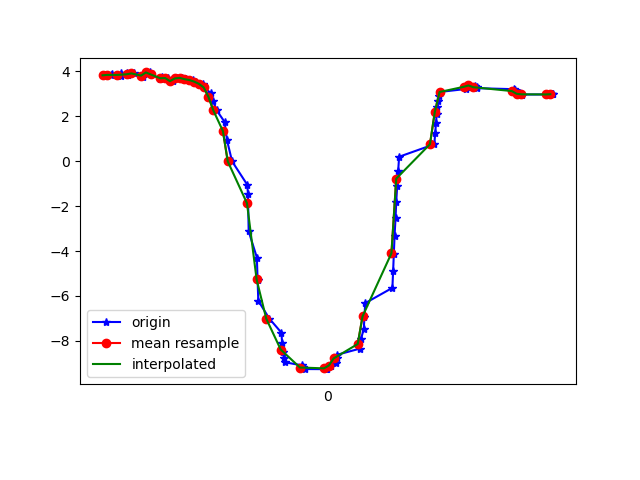

Source data for this figure (header and first rows):
1618852399889, 1548095732640241, 3.8098412, -2.9392867, 8.537314
1618852399915, 1548095751871011, 3.803, -3.149, 8.465
1618852399918, 1548095771101781, 3.856, -3.206, 8.42
1618852399955, 1548095790332551, 3.761, -3.289, 8.431
1618852399957, 1548095809563321, 3.895, -3.449, 8.305
1618852399982, 1548095828794091, 3.908, -3.494, 8.28
1618852399987, 1548095848024861, 3.803, -3.688, 8.245
1618852400010, 1548095867255631, 3.895, -3.743, 8.177
1618852400048, 1548095886486401, 3.846, -3.798, 8.174
1618852400050, 1548095905717171, 3.746, -3.994, 8.128
1618852400079, 1548095924947941, 3.938, -3.127, 8.412
1618852400082, 1548095944178711, 3.85, -3.767, 8.187
1618852400120, 1548095963409481, 3.644, -4.22, 8.06
1618852400125, 1548095982640251, 3.714, -4.301, 7.984
1618852400151, 1548096001871021, 3.688, -4.359, 7.965
1618852400173, 1548096021101791, 3.55, -4.453, 7.976
1618852400188, 1548096040332561, 3.671, -4.539, 7.872
1618852400211, 1548096059563331, 3.696, -4.578, 7.837
1618852400228, 1548096078794101, 3.639, -4.648, 7.822
1618852400255, 1548096098024871, 3.602, -4.75, 7.778
1618852400264, 1548096117255641, 3.532, -4.858, 7.744
1618852400299, 1548096136486411, 3.433, -5.002, 7.696
1618852400301, 1548096155717181, 3.274, -5.198, 7.635
1618852400329, 1548096174947951, 3.025, -5.431, 7.576
1618852400339, 1548096194178721, 2.675, -5.596, 7.587
1618852400354, 1548096213409491, 2.255, -5.652, 7.682
1618852400387, 1548096232640261, 1.738, -5.651, 7.815
1618852400397, 1548096251871031, 0.9259, -5.703, 7.916
1618852400418, 1548096271101801, -0.01397, -5.765, 7.925
1618852400481, 1548096290332571, -1.052, -5.681, 7.916
1618852400484, 1548096309563341, -1.453, -5.114, 8.233
1618852400487, 1548096328794111, -3.126, -5.062, 7.787
1618852400521, 1548096348024881, -4.289, -4.723, 7.439
1618852400524, 1548096367255651, -5.291, -4.315, 7.03
1618852400527, 1548096386486421, -6.215, -3.929, 6.479
1618852400573, 1548096405717191, -7.007, -3.604, 5.826
1618852400623, 1548096424947961, -7.631, -3.385, 5.133
1618852400626, 1548096444178731, -8.107, -3.223, 4.464
1618852400629, 1548096463409501, -8.471, -3.048, 3.872
1618852400633, 1548096482640271, -8.746, -2.836, 3.392
1618852400637, 1548096501871041, -8.946, -2.618, 3.024
1618852400709, 1548096521101811, -9.084, -2.426, 2.763
1618852400713, 1548096540332581, -9.169, -2.283, 2.6
1618852400716, 1548096559563351, -9.218, -2.163, 2.529
1618852400719, 1548096578794121, -9.248, -2.023, 2.535
1618852400810, 1548096598024891, -9.253, -1.889, 2.618
1618852400813, 1548096617255661, -9.225, -1.784, 2.785
1618852400818, 1548096636486432, -9.172, -1.666, 3.023
1618852400831, 1548096655717201, -9.091, -1.51, 3.333
1618852400848, 1548096674947971, -8.972, -1.34, 3.707
1618852400852, 1548096694178741, -8.742, -2.845, 3.394
1618852400855, 1548096713409511, -8.611, -1.965, 4.246
1618852400949, 1548096732640281, -8.34, -1.338, 4.969
1618852400953, 1548096751871051, -7.929, -0.8424, 5.697
1618852400965, 1548096771101821, -7.47, -0.8657, 6.284
1618852400968, 1548096790332592, -6.931, -0.9436, 6.864
1618852400971, 1548096809563361, -6.318, -1.054, 7.417
1618852401084, 1548096828794131, -5.638, -1.183, 7.928
1618852401087, 1548096848024901, -4.901, -1.326, 8.382
1618852401090, 1548096867255671, -4.116, -1.465, 8.772
1618852401093, 1548096886486441, -3.312, -1.514, 9.098
... 37 more rows
